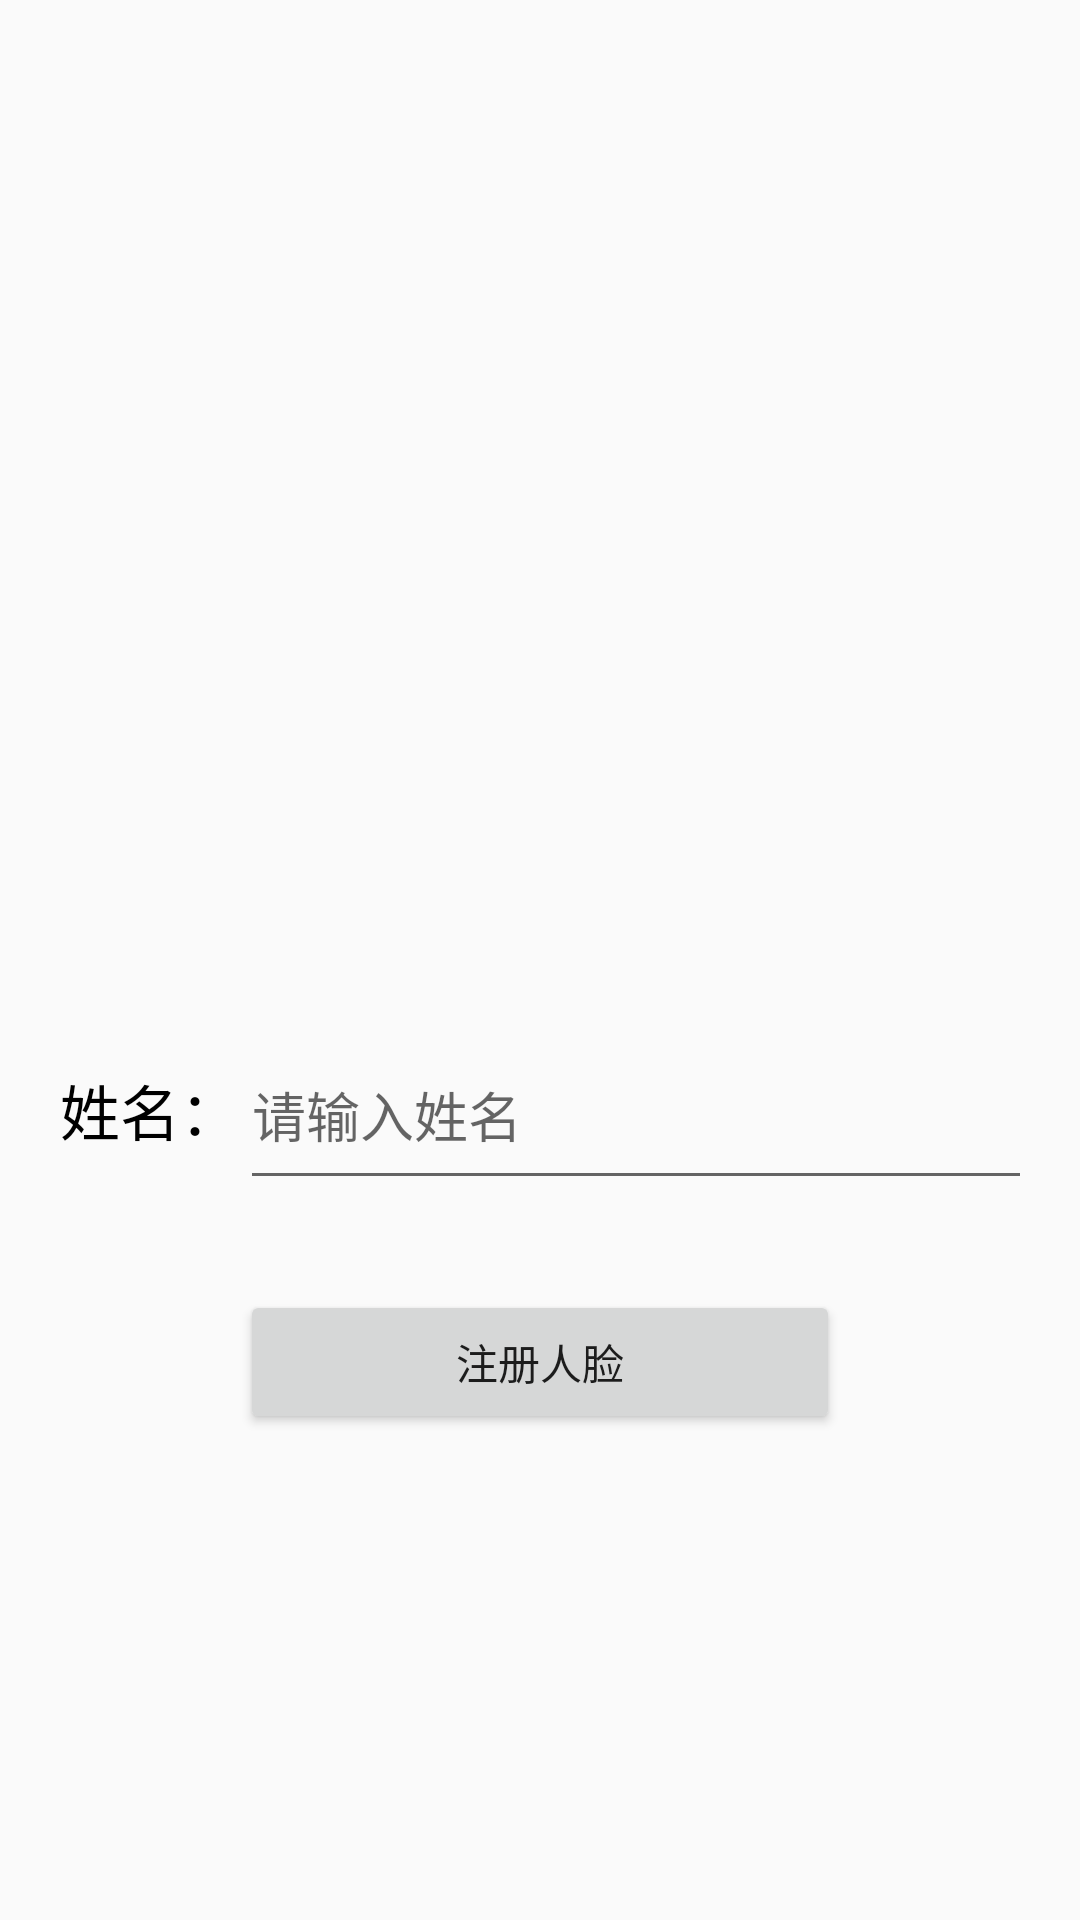

Produce the Android XML layout that renders to this screen, including the resource entries it uses.
<!-- AndroidManifest.xml: application theme AppTheme -->
<!-- res/layout/activity_add_face.xml -->
<?xml version="1.0" encoding="utf-8"?>
<android.support.constraint.ConstraintLayout
    xmlns:android="http://schemas.android.com/apk/res/android"
    xmlns:app="http://schemas.android.com/apk/res-auto"
    xmlns:tools="http://schemas.android.com/tools"
    android:layout_width="match_parent"
    android:layout_height="match_parent"
    android:padding="20dp"
    tools:context=".activity.AddFaceActivity">

    <ImageView
        android:id="@+id/ivAvatar"
        android:layout_width="match_parent"
        android:layout_height="300dp"
        android:scaleType="fitCenter"
        android:src="@mipmap/ic_launcher"
        app:layout_constraintTop_toTopOf="parent"/>

    <TextView
        android:id="@+id/tvNameTip"
        android:layout_width="wrap_content"
        android:layout_height="60dp"
        android:layout_marginTop="20dp"
        android:gravity="center"
        android:text="姓名："
        android:textColor="#000"
        android:textSize="20sp"
        app:layout_constraintLeft_toLeftOf="parent"
        app:layout_constraintTop_toBottomOf="@+id/ivAvatar"/>

    <EditText
        android:id="@+id/etName"
        android:layout_width="300dp"
        android:layout_height="60dp"
        android:hint="请输入姓名"
        app:layout_constraintLeft_toRightOf="@+id/tvNameTip"
        app:layout_constraintTop_toTopOf="@+id/tvNameTip"/>

    <Button
        android:id="@+id/btnRegister"
        android:layout_width="200dp"
        android:layout_height="wrap_content"
        android:layout_marginTop="30dp"
        android:text="注册人脸"
        app:layout_constraintLeft_toLeftOf="parent"
        app:layout_constraintRight_toRightOf="parent"
        app:layout_constraintTop_toBottomOf="@id/tvNameTip"/>


</android.support.constraint.ConstraintLayout>
<!-- resources referenced by this layout -->
<resources>
  <style name="AppTheme" parent="Theme.AppCompat.Light.DarkActionBar">
          
          <item name="colorPrimary">@color/colorPrimary</item>
          <item name="colorPrimaryDark">@color/colorPrimaryDark</item>
          <item name="colorAccent">@color/colorAccent</item>
      </style>
  <color name="colorPrimary">#008577</color>
  <color name="colorPrimaryDark">#00574B</color>
  <color name="colorAccent">#D81B60</color>
</resources>
